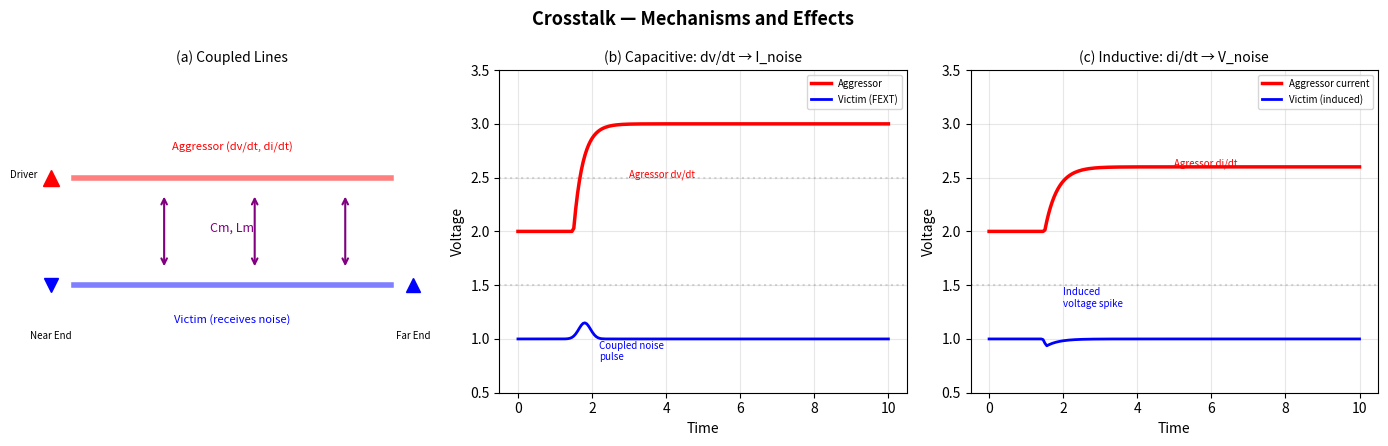

This figure's Python source: (Note: this script raises an exception after producing the figure.)
#!/usr/bin/env python3
"""Generate Day 5 diagrams — Crosstalk."""
import matplotlib
matplotlib.use('Agg')
import matplotlib.pyplot as plt
import numpy as np
import os

OUT = os.path.expanduser('~/.openclaw/workspace/hardware-study-plan/assets')

def save(fig, name):
    path = os.path.join(OUT, name)
    fig.savefig(path, dpi=150, bbox_inches='tight', facecolor='white', edgecolor='none')
    plt.close(fig)
    print(f'  {path}')

# ============================================================
# 05-crosstalk-overview.png — Overview with aggressor/victim
# ============================================================
fig, axes = plt.subplots(1, 3, figsize=(14, 4.5))
fig.suptitle('Crosstalk — Mechanisms and Effects', fontsize=13, fontweight='bold')

# (a) Geometry
ax = axes[0]
# Aggressor
ax.plot([1, 8], [5, 5], 'r-', lw=4, alpha=0.5, label='Aggressor')
ax.text(4.5, 5.5, 'Aggressor (dv/dt, di/dt)', fontsize=8, ha='center', color='red')
# Victim
ax.plot([1, 8], [3, 3], 'b-', lw=4, alpha=0.5, label='Victim')
ax.text(4.5, 2.3, 'Victim (receives noise)', fontsize=8, ha='center', color='blue')
# Coupling arrows
for x in [3, 5, 7]:
    ax.annotate('', xy=(x, 3.3), xytext=(x, 4.7),
                arrowprops=dict(arrowstyle='<->', color='purple', lw=1.5))
ax.text(4.5, 4, 'Cm, Lm', fontsize=9, ha='center', color='purple')
# Driver
ax.plot(0.5, 5, 'r^', markersize=12)
ax.text(0.2, 5, 'Driver', fontsize=7, ha='right')
# Near/Far end
ax.plot(0.5, 3, 'bv', markersize=10)
ax.text(0.5, 2, 'Near End', fontsize=7, ha='center')
ax.plot(8.5, 3, 'b^', markersize=10)
ax.text(8.5, 2, 'Far End', fontsize=7, ha='center')

ax.set_title('(a) Coupled Lines', fontsize=10)
ax.set_xlim(0, 9)
ax.set_ylim(1, 7)
ax.axis('off')

# (b) Capacitive coupling
ax = axes[1]
t = np.linspace(0, 10, 200)
# Aggressor step
v_agg = 1.0 * (t > 1.5) * (1 - np.exp(-(t-1.5)*4))
ax.plot(t, 2 + v_agg, 'r-', lw=2.5, label='Aggressor')
# Victim far-end noise (capacitive - narrow pulse)
v_fext = 0.15 * np.exp(-(t-1.8)**2/0.05)
ax.plot(t, 1 + v_fext, 'b-', lw=2, label='Victim (FEXT)')
ax.axhline(y=1.5, color='gray', linestyle=':', alpha=0.3)
ax.axhline(y=2.5, color='gray', linestyle=':', alpha=0.3)
ax.text(3, 2.5, 'Agressor dv/dt', fontsize=7, color='red')
ax.text(2.2, 0.8, 'Coupled noise\npulse', fontsize=7, color='blue')
ax.set_title('(b) Capacitive: dv/dt → I_noise', fontsize=10)
ax.set_xlabel('Time')
ax.set_ylabel('Voltage')
ax.legend(fontsize=7)
ax.set_ylim(0.5, 3.5)
ax.grid(True, alpha=0.3)

# (c) Inductive coupling
ax = axes[2]
i_agg = 2 * (t > 1.5) * (1 - np.exp(-(t-1.5)*3))
ax.plot(t, 2 + i_agg*0.3, 'r-', lw=2.5, label='Aggressor current')
v_ind = -0.25 * np.gradient(i_agg)
ax.plot(t, 1 + v_ind, 'b-', lw=2, label='Victim (induced)')
ax.axhline(y=1.5, color='gray', linestyle=':', alpha=0.3)
ax.text(5, 2.6, 'Agressor di/dt', fontsize=7, color='red')
ax.text(2, 1.3, 'Induced\nvoltage spike', fontsize=7, color='blue')
ax.set_title('(c) Inductive: di/dt → V_noise', fontsize=10)
ax.set_xlabel('Time')
ax.set_ylabel('Voltage')
ax.legend(fontsize=7)
ax.set_ylim(0.5, 3.5)
ax.grid(True, alpha=0.3)

plt.tight_layout()
save(fig, '05-crosstalk-overview.png')

# ============================================================
# 05-crosstalk-spacing.png — Spacing impact
# ============================================================
fig, ax = plt.subplots(1, 1, figsize=(10, 5))
fig.suptitle('Crosstalk vs. Spacing — The 3W Rule', fontsize=13, fontweight='bold')

spacing = np.array([1, 1.5, 2, 2.5, 3, 4, 5, 7, 10])
xtalk = 100 * np.exp(-spacing/1.8)
ax.semilogy(spacing, xtalk, 'b-o', lw=2.5, markersize=10, label='Crosstalk %')
ax.axvline(x=3, color='r', linestyle='--', lw=2, alpha=0.6)
ax.text(3.15, 30, '3W Rule', fontsize=10, color='red', fontweight='bold')
ax.axhline(y=5, color='green', linestyle=':', lw=1.5, alpha=0.5)
ax.text(9, 5.5, '~5% @ 3W', fontsize=9, color='green')

# Annotate zones
ax.fill_between([0.5, 2], 0.1, 60, alpha=0.08, color='red')
ax.text(1.3, 0.2, 'Danger\nZone', fontsize=8, color='red', ha='center', fontweight='bold')
ax.fill_between([2, 3], 0.1, 15, alpha=0.08, color='orange')
ax.text(2.5, 0.15, 'Marginal', fontsize=8, color='orange', ha='center')
ax.fill_between([3, 10.5], 0.1, 5, alpha=0.08, color='green')
ax.text(6, 0.12, 'Safe Zone', fontsize=8, color='green', ha='center')

ax.set_xlabel('Center-to-Center Spacing (× W)', fontsize=11)
ax.set_ylabel('Crosstalk (%)', fontsize=11)
ax.legend(fontsize=9)
ax.grid(True, alpha=0.3, which='both')
ax.set_xlim(0.5, 10.5)
ax.set_ylim(0.08, 100)

# Corner annotation
ax.text(8, 30, 'Crosstalk ∝ 1/distance²\n(approximate)', fontsize=8,
        ha='center', style='italic', bbox=dict(boxstyle='round', fc='white', alpha=0.7))

plt.tight_layout()
save(fig, '05-crosstalk-spacing.png')

# ============================================================
# 05-edge-vs-broadside.png — Edge vs Broadside coupling
# ============================================================
fig, axes = plt.subplots(1, 2, figsize=(12, 5))
fig.suptitle('Edge Coupling vs Broadside Coupling', fontsize=13, fontweight='bold')

# (a) Edge coupling (same layer)
ax = axes[0]
for i, (x, label) in enumerate([(2, 'Aggressor'), (5, 'Victim')]):
    rect = plt.Rectangle((x-0.6, 3.5), 1.2, 0.6, fill=True, facecolor='darkorange' if i==0 else 'steelblue', edgecolor='k', lw=1.5)
    ax.add_patch(rect)
    ax.text(x, 2.8, label, fontsize=8, ha='center')
# Dielectric
rect_d = plt.Rectangle((0.5, 1.5), 6, 2, fill=True, facecolor='tan', edgecolor='k', lw=1, alpha=0.5)
ax.add_patch(rect_d)
# Ground plane
rect_g = plt.Rectangle((0, 0.5), 7, 1, fill=True, facecolor='silver', edgecolor='k', lw=1.5)
ax.add_patch(rect_g)
ax.text(3.5, 1, 'Ground Plane', fontsize=9, ha='center')
# Dimensions
ax.annotate('', xy=(1.4, 4.5), xytext=(4.4, 4.5),
            arrowprops=dict(arrowstyle='<->', color='red', lw=1.5))
ax.text(2.9, 4.8, 'S (edge-to-edge)', fontsize=9, ha='center', color='red')
ax.text(6.5, 2, 'FR4', fontsize=9, ha='right')
ax.set_title('(a) Edge Coupling — Same Layer', fontsize=11)
ax.set_xlim(0, 8)
ax.set_ylim(0, 6)
ax.axis('off')

# (b) Broadside coupling (adjacent layers)
ax = axes[1]
# Top trace
rect1 = plt.Rectangle((2, 4.5), 3, 0.5, fill=True, facecolor='darkorange', edgecolor='k', lw=1.5)
ax.add_patch(rect1)
ax.text(3.5, 5.3, 'Aggressor (L2)', fontsize=8, ha='center', color='darkorange')
# Bottom trace
rect2 = plt.Rectangle((1.5, 3.5), 3, 0.5, fill=True, facecolor='steelblue', edgecolor='k', lw=1.5)
ax.add_patch(rect2)
ax.text(3.5, 2.8, 'Victim (L3)', fontsize=8, ha='center', color='steelblue')
# Dielectric between
rect_d2 = plt.Rectangle((0.5, 1.5), 6, 2.5, fill=True, facecolor='tan', edgecolor='k', lw=1, alpha=0.4)
ax.add_patch(rect_d2)
ax.text(6.7, 4, 'PP\n(~0.1mm)', fontsize=7, ha='center')
# Ground
rect_g2 = plt.Rectangle((0, 0.5), 7, 1, fill=True, facecolor='silver', edgecolor='k', lw=1.5)
ax.add_patch(rect_g2)
# Warning
ax.annotate('⚠ Overlap = serious crosstalk', xy=(3.5, 4.0), fontsize=10, ha='center',
            color='red', fontweight='bold',
            bbox=dict(boxstyle='round', fc='white', ec='red', alpha=0.8))
# Cross-section marker
ax.annotate('', xy=(6.2, 5.5), xytext=(6.2, 2.5),
            arrowprops=dict(arrowstyle='<->', color='red', lw=1.5))
ax.text(6.8, 4, 'Broadside\ncoupling\n(×10 edge)', fontsize=7, color='red')

ax.set_title('(b) Broadside Coupling — Adjacent Layers', fontsize=11)
ax.set_xlim(0, 8)
ax.set_ylim(0, 6.5)
ax.axis('off')

plt.tight_layout()
save(fig, '05-edge-vs-broadside.png')

# ============================================================
# 05-guard-trace.png — Guard trace effectiveness
# ============================================================
fig, axes = plt.subplots(1, 2, figsize=(12, 5))
fig.suptitle('Guard Trace — When It Works and When It Doesn\'t', fontsize=13, fontweight='bold')

# (a) Surface — guard trace works (with dense vias)
ax = axes[0]
rects = [
    (1.5, 'Aggr', 'darkorange'),
    (2.8, 'GND', 'gray'),
    (4.1, 'Vict', 'steelblue'),
]
for x, label, color in rects:
    rect = plt.Rectangle((x-0.5, 4), 1, 0.6, fill=True, facecolor=color, edgecolor='k', lw=1.2)
    ax.add_patch(rect)
    ax.text(x, 3.3, label, fontsize=8, ha='center')
# Vias on guard trace
for yi in [1.5, 2.5, 5.5, 6.5]:
    ax.plot(2.8, yi, 'kD', markersize=6)
ax.text(2.8, 1, 'GND vias\n(λ/10 spacing)', fontsize=7, ha='center')
# Dielectric + ground
rect_d = plt.Rectangle((0.3, 1.5), 5.4, 2, fill=True, facecolor='tan', edgecolor='k', lw=1, alpha=0.4)
ax.add_patch(rect_d)
rect_g = plt.Rectangle((0, 0.5), 6, 1, fill=True, facecolor='silver', edgecolor='k', lw=1.5)
ax.add_patch(rect_g)
ax.text(3, 0.3, '✅ Surface: guard trace can help (with dense vias)', fontsize=10,
        ha='center', color='green', fontweight='bold')
ax.set_title('(a) Surface Layer', fontsize=11)
ax.set_xlim(0, 6.5)
ax.set_ylim(0, 7)
ax.axis('off')

# (b) Inner layer — guard trace useless for FEXT, helps NEXT slightly
ax = axes[1]
rects2 = [
    (1.5, 'Aggr', 'darkorange'),
    (2.8, 'GND', 'gray'),
    (4.1, 'Vict', 'steelblue'),
]
for x, label, color in rects2:
    rect = plt.Rectangle((x-0.5, 4), 1, 0.6, fill=True, facecolor=color, edgecolor='k', lw=1.2)
    ax.add_patch(rect)
    ax.text(x, 3.3, label, fontsize=8, ha='center')
# Top and bottom reference planes
rect_top = plt.Rectangle((0, 5.5), 6, 1, fill=True, facecolor='silver', edgecolor='k', lw=1.5)
ax.add_patch(rect_top)
rect_bot = plt.Rectangle((0, 0.5), 6, 1, fill=True, facecolor='silver', edgecolor='k', lw=1.5)
ax.add_patch(rect_bot)
rect_d2 = plt.Rectangle((0.3, 1.5), 5.4, 4, fill=True, facecolor='tan', edgecolor='k', lw=1, alpha=0.4)
ax.add_patch(rect_d2)
ax.text(3, 0.3, '⚠ Stripline: guard trace does little\n    FEXT already zero, NEXT: just increase spacing', fontsize=9,
        ha='center', color='red', fontweight='bold')
ax.set_title('(b) Inner Layer (Stripline)', fontsize=11)
ax.set_xlim(0, 6.5)
ax.set_ylim(0, 7)
ax.axis('off')

plt.tight_layout()
save(fig, '05-guard-trace.png')

# ============================================================
# 05-9-methods-summary.png — 9 methods to reduce crosstalk
# ============================================================
fig, ax = plt.subplots(1, 1, figsize=(12, 7))
fig.suptitle('9 Methods to Reduce Crosstalk', fontsize=14, fontweight='bold')
ax.set_xlim(0, 20)
ax.set_ylim(0, 18)
ax.axis('off')

methods = [
    (2, 16, '①', '增大线间距\n(3W+)', '★×5', '最有效，代价是面积'),
    (7, 16, '②', '减小平行\n走线长度', '★×4', 'Layout 优化'),
    (12, 16, '③', '内层布线\n消除 FEXT', '★×5', '需要完整参考平面'),
    (17, 16, '④', '端接减少\n反射噪声', '★×3', '配合使用效果好'),
    (2, 13, '⑤', '相邻层\n正交走线', '★×3', '避免宽边耦合'),
    (7, 13, '⑥', '增加信号\n上升时间', '★×2', '仅限时序允许'),
    (12, 13, '⑦', '保护地线\n(低频模拟)', '★×2', '高速谨慎使用'),
    (17, 13, '⑧', '低 εr 板材\n间接减串扰', '★×2', '效果间接，成本高'),
    (10, 10, '⑨', '控阻抗\n间接减串扰', '★×2', '阻抗好则反射少'),
]

for x, y, num, title, stars, note in methods:
    color = 'lightgreen' if '★×5' in stars else ('lightskyblue' if '★×4' in stars else ('lightyellow' if '★×3' in stars else 'lightgray'))
    rect = plt.Rectangle((x-1.5, y-1.2), 4.2, 2.4, fill=True, facecolor=color, edgecolor='k', lw=1.2, alpha=0.8)
    ax.add_patch(rect)
    ax.text(x+0.6, y+0.8, num, fontsize=10, fontweight='bold')
    ax.text(x-0.2, y, title, fontsize=8, ha='center', va='center')
    ax.text(x+0.6, y-0.3, stars, fontsize=7, ha='center', color='darkred')
    ax.text(x+0.6, y-0.8, note, fontsize=6, ha='center', color='gray', style='italic')

plt.tight_layout()
save(fig, '05-9-methods.png')

print('All Day 5 diagrams generated.')
